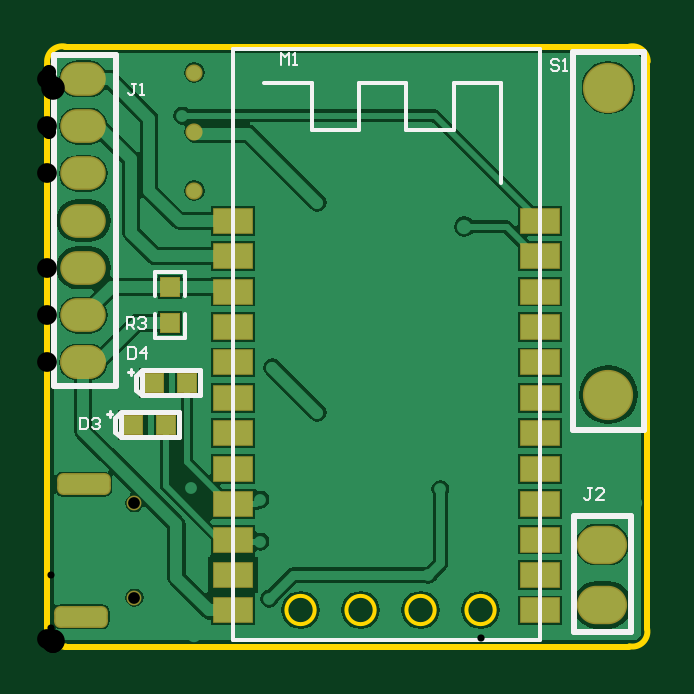
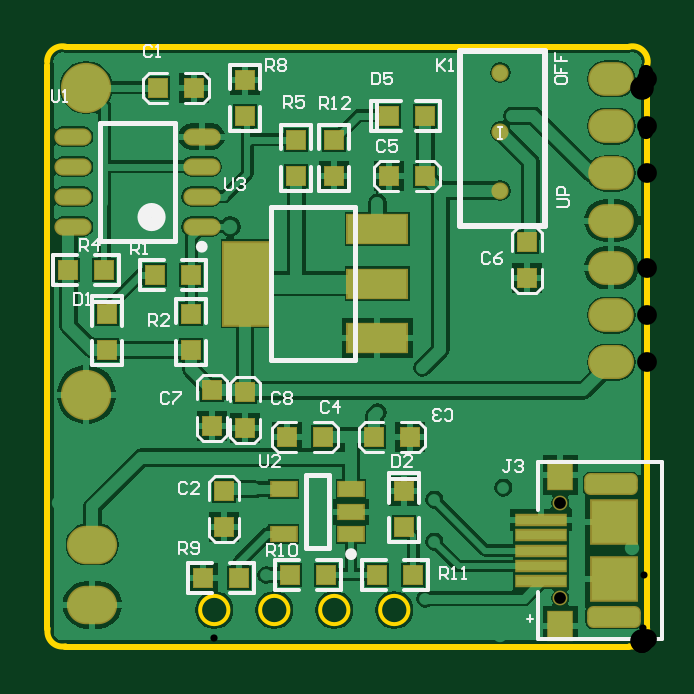
Circuit board: 12 layer files. Board 32.0 x 30.2 mm.
- drill: diapers1-RoundHoles.TXT (798 bytes)
- drill: diapers1-SlotHoles.TXT (198 bytes)
- bottom_copper: diapers1.GBL (26254 bytes)
- bottom_silk: diapers1.GBO (10478 bytes)
- paste: diapers1.GBP (1522 bytes)
- bottom_mask: diapers1.GBS (2350 bytes)
- outline: diapers1.GKO (633 bytes)
- outline: diapers1.GM1 (1553 bytes)
- top_copper: diapers1.GTL (16518 bytes)
- top_silk: diapers1.GTO (2778 bytes)
- paste: diapers1.GTP (717 bytes)
- top_mask: diapers1.GTS (1540 bytes)

=== drill: diapers1-RoundHoles.TXT ===
M48
;Layer_Color=9474304
;FILE_FORMAT=2:5
INCH,LZ
;TYPE=PLATED
T1F00S00C0.01181
T2F00S00C0.01200
T4F00S00C0.02362
T5F00S00C0.03300
T6F00S00C0.03937
;TYPE=NON_PLATED
T7F00S00C0.01968
%
T01
X0037Y00075
X00355Y0017
Y0024
X00635Y0011425
X00025Y00375
X00205Y0048
X00375Y0046
X0045Y00385
X0054Y00515
X00535Y0067
X0045Y00735
X00225Y0088
X0024Y0026
X00655Y002574
T02
X00245Y00015
X00445Y0022
X00755Y00215
X00885Y0011
X0098Y00235
X0067Y0003
X00025Y0016
X005Y00455
X00585Y00505
Y0055
X00695Y00695
X0072191Y00885
X00725Y00965
X00585
X0047Y00955
Y00805
X0028Y00905
X00195Y0096
X0086Y00895
X009Y00315
X0094Y00285
X00965Y00325
T04
X00245Y00755
Y0085343
Y0095185
T05
X00925Y00065
Y00165
X0006Y0046878
Y0054752
Y0062626
Y00705
Y0078374
Y0086248
Y0094122
T06
X00935Y00415
Y0092681
T07
X0014502Y0007626
Y0023374
M30

=== drill: diapers1-SlotHoles.TXT ===
M48
;Layer_Color=9474304
;FILE_FORMAT=2:5
INCH,LZ
;TYPE=PLATED
T3F00S00C0.01575
;TYPE=NON_PLATED
%
G90
G05
T03
G00X000338Y0004476
M15
G01X0007908
M16
G00X0003774Y0026524
M15
G01X0008301
M16
M17
M30

=== bottom_copper: diapers1.GBL (26254 bytes, source omitted) ===
=== bottom_silk: diapers1.GBO (10478 bytes, source omitted) ===
=== paste: diapers1.GBP ===
G04*
G04 #@! TF.GenerationSoftware,Altium Limited,Altium Designer,18.1.9 (240)*
G04*
G04 Layer_Color=128*
%FSLAX24Y24*%
%MOIN*%
G70*
G01*
G75*
%ADD16R,0.0300X0.0300*%
%ADD17R,0.0300X0.0300*%
%ADD38R,0.0827X0.0157*%
%ADD39R,0.0748X0.0709*%
%ADD40R,0.0394X0.0472*%
%ADD41R,0.0413X0.0236*%
%ADD42R,0.0984X0.0472*%
%ADD43R,0.0787X0.1378*%
%ADD44O,0.0571X0.0236*%
D16*
X4300Y7800D02*
D03*
X3700D02*
D03*
X5350Y1150D02*
D03*
X5950D02*
D03*
X8200Y6150D02*
D03*
X7600D02*
D03*
X9650Y6225D02*
D03*
X9050D02*
D03*
X3700Y8800D02*
D03*
X4300D02*
D03*
X8150Y9268D02*
D03*
X7550D02*
D03*
X7400Y1100D02*
D03*
X6800D02*
D03*
X3900Y1150D02*
D03*
X4500D02*
D03*
X4550Y3450D02*
D03*
X3950D02*
D03*
X6000D02*
D03*
X5400D02*
D03*
D17*
X7250Y4219D02*
D03*
Y3619D02*
D03*
X7600Y5500D02*
D03*
Y4900D02*
D03*
X9000Y5500D02*
D03*
Y4900D02*
D03*
X5219Y8400D02*
D03*
Y7800D02*
D03*
X2000Y6700D02*
D03*
Y6100D02*
D03*
X7050Y2550D02*
D03*
Y1950D02*
D03*
X4050D02*
D03*
Y2550D02*
D03*
X6700Y4200D02*
D03*
Y3600D02*
D03*
Y9400D02*
D03*
Y8800D02*
D03*
X5850Y8400D02*
D03*
Y7800D02*
D03*
D38*
X1775Y1550D02*
D03*
Y1294D02*
D03*
Y1806D02*
D03*
Y2062D02*
D03*
Y1038D02*
D03*
D39*
X564Y1080D02*
D03*
Y2020D02*
D03*
D40*
X1450Y290D02*
D03*
Y2810D02*
D03*
D41*
X6061Y1826D02*
D03*
Y2574D02*
D03*
X4939D02*
D03*
Y2200D02*
D03*
Y1826D02*
D03*
D42*
X4500Y6000D02*
D03*
Y6906D02*
D03*
Y5094D02*
D03*
D43*
X6665Y6000D02*
D03*
D44*
X7427Y6950D02*
D03*
Y7450D02*
D03*
Y7950D02*
D03*
Y8450D02*
D03*
X9573Y6950D02*
D03*
Y7450D02*
D03*
Y7950D02*
D03*
Y8450D02*
D03*
M02*

=== bottom_mask: diapers1.GBS ===
G04*
G04 #@! TF.GenerationSoftware,Altium Limited,Altium Designer,18.1.9 (240)*
G04*
G04 Layer_Color=16711935*
%FSLAX24Y24*%
%MOIN*%
G70*
G01*
G75*
%ADD19R,0.0350X0.0350*%
%ADD20R,0.0350X0.0350*%
%ADD22C,0.0247*%
G04:AMPARAMS|DCode=23|XSize=89.6mil|YSize=36.5mil|CornerRadius=10.4mil|HoleSize=0mil|Usage=FLASHONLY|Rotation=0.000|XOffset=0mil|YOffset=0mil|HoleType=Round|Shape=RoundedRectangle|*
%AMROUNDEDRECTD23*
21,1,0.0896,0.0157,0,0,0.0*
21,1,0.0689,0.0365,0,0,0.0*
1,1,0.0207,0.0344,-0.0079*
1,1,0.0207,-0.0344,-0.0079*
1,1,0.0207,-0.0344,0.0079*
1,1,0.0207,0.0344,0.0079*
%
%ADD23ROUNDEDRECTD23*%
%ADD24C,0.0837*%
%ADD25C,0.0286*%
%ADD26O,0.0837X0.0641*%
%ADD27O,0.0759X0.0562*%
%ADD47R,0.0877X0.0207*%
%ADD48R,0.0798X0.0759*%
%ADD49R,0.0444X0.0522*%
%ADD50R,0.0463X0.0286*%
%ADD51R,0.1034X0.0522*%
%ADD52R,0.0837X0.1428*%
%ADD53O,0.0621X0.0286*%
D19*
X4300Y7800D02*
D03*
X3700D02*
D03*
X5350Y1150D02*
D03*
X5950D02*
D03*
X8200Y6150D02*
D03*
X7600D02*
D03*
X9650Y6225D02*
D03*
X9050D02*
D03*
X3700Y8800D02*
D03*
X4300D02*
D03*
X8150Y9268D02*
D03*
X7550D02*
D03*
X7400Y1100D02*
D03*
X6800D02*
D03*
X3900Y1150D02*
D03*
X4500D02*
D03*
X4550Y3450D02*
D03*
X3950D02*
D03*
X6000D02*
D03*
X5400D02*
D03*
D20*
X7250Y4219D02*
D03*
Y3619D02*
D03*
X7600Y5500D02*
D03*
Y4900D02*
D03*
X9000Y5500D02*
D03*
Y4900D02*
D03*
X5219Y8400D02*
D03*
Y7800D02*
D03*
X2000Y6700D02*
D03*
Y6100D02*
D03*
X7050Y2550D02*
D03*
Y1950D02*
D03*
X4050D02*
D03*
Y2550D02*
D03*
X6700Y4200D02*
D03*
Y3600D02*
D03*
Y9400D02*
D03*
Y8800D02*
D03*
X5850Y8400D02*
D03*
Y7800D02*
D03*
D22*
X1450Y2337D02*
D03*
Y763D02*
D03*
D23*
X564Y448D02*
D03*
X604Y2652D02*
D03*
D24*
X9350Y4150D02*
D03*
Y9268D02*
D03*
D25*
X2450Y7550D02*
D03*
Y8534D02*
D03*
Y9518D02*
D03*
D26*
X9250Y650D02*
D03*
Y1650D02*
D03*
D27*
X600Y4688D02*
D03*
D03*
Y5475D02*
D03*
Y6263D02*
D03*
Y7050D02*
D03*
Y7837D02*
D03*
Y8625D02*
D03*
Y9412D02*
D03*
D47*
X1775Y1550D02*
D03*
Y1294D02*
D03*
Y1806D02*
D03*
Y2062D02*
D03*
Y1038D02*
D03*
D48*
X564Y1080D02*
D03*
Y2020D02*
D03*
D49*
X1450Y290D02*
D03*
Y2810D02*
D03*
D50*
X6061Y1826D02*
D03*
Y2574D02*
D03*
X4939D02*
D03*
Y2200D02*
D03*
Y1826D02*
D03*
D51*
X4500Y6000D02*
D03*
Y6906D02*
D03*
Y5094D02*
D03*
D52*
X6665Y6000D02*
D03*
D53*
X7427Y6950D02*
D03*
Y7450D02*
D03*
Y7950D02*
D03*
Y8450D02*
D03*
X9573Y6950D02*
D03*
Y7450D02*
D03*
Y7950D02*
D03*
Y8450D02*
D03*
M02*

=== outline: diapers1.GKO ===
G04*
G04 #@! TF.GenerationSoftware,Altium Limited,Altium Designer,18.1.9 (240)*
G04*
G04 Layer_Color=16711935*
%FSLAX24Y24*%
%MOIN*%
G70*
G01*
G75*
%ADD12C,0.0060*%
%ADD14C,0.0100*%
D12*
X7455Y560D02*
G03*
X7455Y560I-236J0D01*
G01*
X6455D02*
G03*
X6455Y560I-236J0D01*
G01*
X5455D02*
G03*
X5455Y560I-236J0D01*
G01*
X4455Y560D02*
G03*
X4455Y560I-236J0D01*
G01*
D14*
X300Y9950D02*
G03*
X0Y9650I-50J-250D01*
G01*
X5Y249D02*
G03*
X299Y-45I245J-49D01*
G01*
X9701D02*
G03*
X9995Y249I49J245D01*
G01*
X10005Y9700D02*
G03*
X9700Y9950I-255J0D01*
G01*
X300D02*
X9700D01*
X10000Y250D02*
Y9650D01*
X300Y-50D02*
X9700D01*
X0Y250D02*
Y9650D01*
M02*

=== outline: diapers1.GM1 ===
G04*
G04 #@! TF.GenerationSoftware,Altium Limited,Altium Designer,18.1.9 (240)*
G04*
G04 Layer_Color=16711935*
%FSLAX24Y24*%
%MOIN*%
G70*
G01*
G75*
%ADD12C,0.0060*%
%ADD14C,0.0100*%
D12*
X-2040Y3890D02*
Y3490D01*
X-2440Y3890D01*
X-2540D01*
X-2640Y3790D01*
Y3590D01*
X-2540Y3490D01*
X-2640Y4490D02*
Y4090D01*
X-2340D01*
X-2440Y4290D01*
Y4390D01*
X-2340Y4490D01*
X-2140D01*
X-2040Y4390D01*
Y4190D01*
X-2140Y4090D01*
X-2040Y4690D02*
X-2140D01*
Y4790D01*
X-2040D01*
Y4690D01*
Y5190D02*
Y5390D01*
Y5290D01*
X-2640D01*
X-2540Y5190D01*
X-2640Y6090D02*
Y5690D01*
X-2340D01*
X-2440Y5890D01*
Y5990D01*
X-2340Y6090D01*
X-2140D01*
X-2040Y5990D01*
Y5790D01*
X-2140Y5690D01*
X3940Y11190D02*
X3540D01*
X3940Y11590D01*
Y11690D01*
X3840Y11790D01*
X3640D01*
X3540Y11690D01*
X4540Y11790D02*
X4140D01*
Y11490D01*
X4340Y11590D01*
X4440D01*
X4540Y11490D01*
Y11290D01*
X4440Y11190D01*
X4240D01*
X4140Y11290D01*
X4740Y11190D02*
Y11290D01*
X4840D01*
Y11190D01*
X4740D01*
X5240D02*
X5440D01*
X5340D01*
Y11790D01*
X5240Y11690D01*
X6140Y11790D02*
X5740D01*
Y11490D01*
X5940Y11590D01*
X6040D01*
X6140Y11490D01*
Y11290D01*
X6040Y11190D01*
X5840D01*
X5740Y11290D01*
D14*
X-2400Y9900D02*
X-2200Y9300D01*
X-2600D02*
X-2400Y9900D01*
X-2600Y600D02*
X-2400Y0D01*
X-2200Y600D01*
X-2400Y6250D02*
Y9900D01*
Y0D02*
Y3330D01*
X-2500Y9900D02*
X-950D01*
X-2400Y-100D02*
Y100D01*
X9350Y11350D02*
X9950Y11550D01*
X9350Y11750D02*
X9950Y11550D01*
X50D02*
X650Y11750D01*
X50Y11550D02*
X650Y11350D01*
X6300Y11550D02*
X9950D01*
X50D02*
X3380D01*
X9950Y11100D02*
Y11650D01*
X50Y10950D02*
Y11650D01*
M02*

=== top_copper: diapers1.GTL (16518 bytes, source omitted) ===
=== top_silk: diapers1.GTO ===
G04*
G04 #@! TF.GenerationSoftware,Altium Limited,Altium Designer,18.1.9 (240)*
G04*
G04 Layer_Color=65535*
%FSLAX24Y24*%
%MOIN*%
G70*
G01*
G75*
%ADD10C,0.0080*%
%ADD11C,0.0050*%
%ADD12C,0.0060*%
%ADD13C,0.0098*%
%ADD14C,0.0100*%
%ADD15C,0.0039*%
D10*
X1119Y3759D02*
X1210Y3850D01*
X2189Y3440D02*
Y3860D01*
X1219D02*
X2189D01*
X1219Y3440D02*
Y3850D01*
Y3440D02*
X2189D01*
X1119Y3531D02*
X1219Y3440D01*
X1119Y3531D02*
Y3759D01*
X1469Y4459D02*
X1560Y4550D01*
X2539Y4140D02*
Y4560D01*
X1569D02*
X2539D01*
X1569Y4140D02*
Y4550D01*
Y4140D02*
X2539D01*
X1469Y4231D02*
X1569Y4140D01*
X1469Y4231D02*
Y4459D01*
D11*
X1000Y3830D02*
X1080D01*
X1040Y3780D02*
Y3880D01*
X1350Y4530D02*
X1430D01*
X1390Y4480D02*
Y4580D01*
D12*
X2300Y5800D02*
Y6200D01*
X1800Y5800D02*
Y6200D01*
Y5100D02*
Y5500D01*
X2300Y5100D02*
Y5500D01*
X1800Y6200D02*
X2300D01*
X1800Y5100D02*
X2300D01*
X3617Y9346D02*
X4407D01*
Y8566D02*
Y9346D01*
Y8566D02*
X5197D01*
Y9336D01*
X5977D01*
Y8566D02*
Y9336D01*
Y8566D02*
X6777D01*
Y9346D01*
X7547D01*
X7557Y9336D01*
Y7676D02*
Y9336D01*
X3091Y60D02*
X8209D01*
X3091Y9902D02*
X8209D01*
X8210Y60D02*
Y9903D01*
X3090Y60D02*
Y9903D01*
D13*
X9941Y3559D02*
Y9859D01*
X8759Y3559D02*
X9941D01*
X8759D02*
Y9859D01*
X8956D01*
X9941D01*
D14*
X8958Y193D02*
X9475D01*
X8778Y2122D02*
X9734D01*
X8778Y193D02*
Y2122D01*
X9734Y193D02*
Y2122D01*
X8778Y193D02*
X8958D01*
X9475D02*
X9734D01*
X116Y4294D02*
Y9806D01*
X1151Y4294D02*
Y9806D01*
X116Y4294D02*
X1151D01*
X116Y9806D02*
X1151D01*
D15*
X1320Y5239D02*
Y5436D01*
X1419D01*
X1451Y5403D01*
Y5338D01*
X1419Y5305D01*
X1320D01*
X1386D02*
X1451Y5239D01*
X1517Y5403D02*
X1550Y5436D01*
X1615D01*
X1648Y5403D01*
Y5371D01*
X1615Y5338D01*
X1583D01*
X1615D01*
X1648Y5305D01*
Y5272D01*
X1615Y5239D01*
X1550D01*
X1517Y5272D01*
X550Y3766D02*
Y3569D01*
X648D01*
X681Y3602D01*
Y3733D01*
X648Y3766D01*
X550D01*
X747Y3733D02*
X780Y3766D01*
X845D01*
X878Y3733D01*
Y3700D01*
X845Y3667D01*
X812D01*
X845D01*
X878Y3635D01*
Y3602D01*
X845Y3569D01*
X780D01*
X747Y3602D01*
X1339Y4940D02*
Y4743D01*
X1438D01*
X1471Y4776D01*
Y4907D01*
X1438Y4940D01*
X1339D01*
X1635Y4743D02*
Y4940D01*
X1536Y4842D01*
X1667D01*
X1481Y9335D02*
X1416D01*
X1448D01*
Y9171D01*
X1416Y9138D01*
X1383D01*
X1350Y9171D01*
X1547Y9138D02*
X1612D01*
X1580D01*
Y9335D01*
X1547Y9302D01*
X9081Y2597D02*
X9016D01*
X9048D01*
Y2433D01*
X9016Y2400D01*
X8983D01*
X8950Y2433D01*
X9278Y2400D02*
X9147D01*
X9278Y2531D01*
Y2564D01*
X9245Y2597D01*
X9180D01*
X9147Y2564D01*
X8531Y9714D02*
X8498Y9747D01*
X8433D01*
X8400Y9714D01*
Y9681D01*
X8433Y9648D01*
X8498D01*
X8531Y9616D01*
Y9583D01*
X8498Y9550D01*
X8433D01*
X8400Y9583D01*
X8597Y9550D02*
X8662D01*
X8630D01*
Y9747D01*
X8597Y9714D01*
X3900Y9650D02*
Y9847D01*
X3966Y9781D01*
X4031Y9847D01*
Y9650D01*
X4097D02*
X4162D01*
X4130D01*
Y9847D01*
X4097Y9814D01*
M02*

=== paste: diapers1.GTP ===
G04*
G04 #@! TF.GenerationSoftware,Altium Limited,Altium Designer,18.1.9 (240)*
G04*
G04 Layer_Color=8421504*
%FSLAX24Y24*%
%MOIN*%
G70*
G01*
G75*
%ADD16R,0.0300X0.0300*%
%ADD17R,0.0300X0.0300*%
%ADD18R,0.0630X0.0394*%
D16*
X1425Y3650D02*
D03*
X1975D02*
D03*
X1775Y4350D02*
D03*
X2325D02*
D03*
D17*
X2050Y5950D02*
D03*
Y5350D02*
D03*
D18*
X3091Y552D02*
D03*
Y4686D02*
D03*
Y5276D02*
D03*
Y5867D02*
D03*
Y6457D02*
D03*
Y7048D02*
D03*
Y2324D02*
D03*
Y1733D02*
D03*
Y4095D02*
D03*
Y3505D02*
D03*
Y2914D02*
D03*
X8209Y552D02*
D03*
Y1143D02*
D03*
Y1733D02*
D03*
Y2324D02*
D03*
Y2914D02*
D03*
Y3505D02*
D03*
Y4095D02*
D03*
Y4686D02*
D03*
Y5276D02*
D03*
Y5867D02*
D03*
Y6457D02*
D03*
Y7048D02*
D03*
X3091Y1143D02*
D03*
M02*

=== top_mask: diapers1.GTS ===
G04*
G04 #@! TF.GenerationSoftware,Altium Limited,Altium Designer,18.1.9 (240)*
G04*
G04 Layer_Color=8388736*
%FSLAX24Y24*%
%MOIN*%
G70*
G01*
G75*
%ADD19R,0.0350X0.0350*%
%ADD20R,0.0350X0.0350*%
%ADD21R,0.0680X0.0444*%
%ADD22C,0.0247*%
G04:AMPARAMS|DCode=23|XSize=89.6mil|YSize=36.5mil|CornerRadius=10.4mil|HoleSize=0mil|Usage=FLASHONLY|Rotation=0.000|XOffset=0mil|YOffset=0mil|HoleType=Round|Shape=RoundedRectangle|*
%AMROUNDEDRECTD23*
21,1,0.0896,0.0157,0,0,0.0*
21,1,0.0689,0.0365,0,0,0.0*
1,1,0.0207,0.0344,-0.0079*
1,1,0.0207,-0.0344,-0.0079*
1,1,0.0207,-0.0344,0.0079*
1,1,0.0207,0.0344,0.0079*
%
%ADD23ROUNDEDRECTD23*%
%ADD24C,0.0837*%
%ADD25C,0.0286*%
%ADD26O,0.0837X0.0641*%
%ADD27O,0.0759X0.0562*%
D19*
X1425Y3650D02*
D03*
X1975D02*
D03*
X1775Y4350D02*
D03*
X2325D02*
D03*
D20*
X2050Y5950D02*
D03*
Y5350D02*
D03*
D21*
X3091Y552D02*
D03*
Y4686D02*
D03*
Y5276D02*
D03*
Y5867D02*
D03*
Y6457D02*
D03*
Y7048D02*
D03*
Y2324D02*
D03*
Y1733D02*
D03*
Y4095D02*
D03*
Y3505D02*
D03*
Y2914D02*
D03*
X8209Y552D02*
D03*
Y1143D02*
D03*
Y1733D02*
D03*
Y2324D02*
D03*
Y2914D02*
D03*
Y3505D02*
D03*
Y4095D02*
D03*
Y4686D02*
D03*
Y5276D02*
D03*
Y5867D02*
D03*
Y6457D02*
D03*
Y7048D02*
D03*
X3091Y1143D02*
D03*
D22*
X1450Y2337D02*
D03*
Y763D02*
D03*
D23*
X564Y448D02*
D03*
X604Y2652D02*
D03*
D24*
X9350Y4150D02*
D03*
Y9268D02*
D03*
D25*
X2450Y7550D02*
D03*
Y8534D02*
D03*
Y9518D02*
D03*
D26*
X9250Y650D02*
D03*
Y1650D02*
D03*
D27*
X600Y4688D02*
D03*
D03*
Y5475D02*
D03*
Y6263D02*
D03*
Y7050D02*
D03*
Y7837D02*
D03*
Y8625D02*
D03*
Y9412D02*
D03*
M02*

